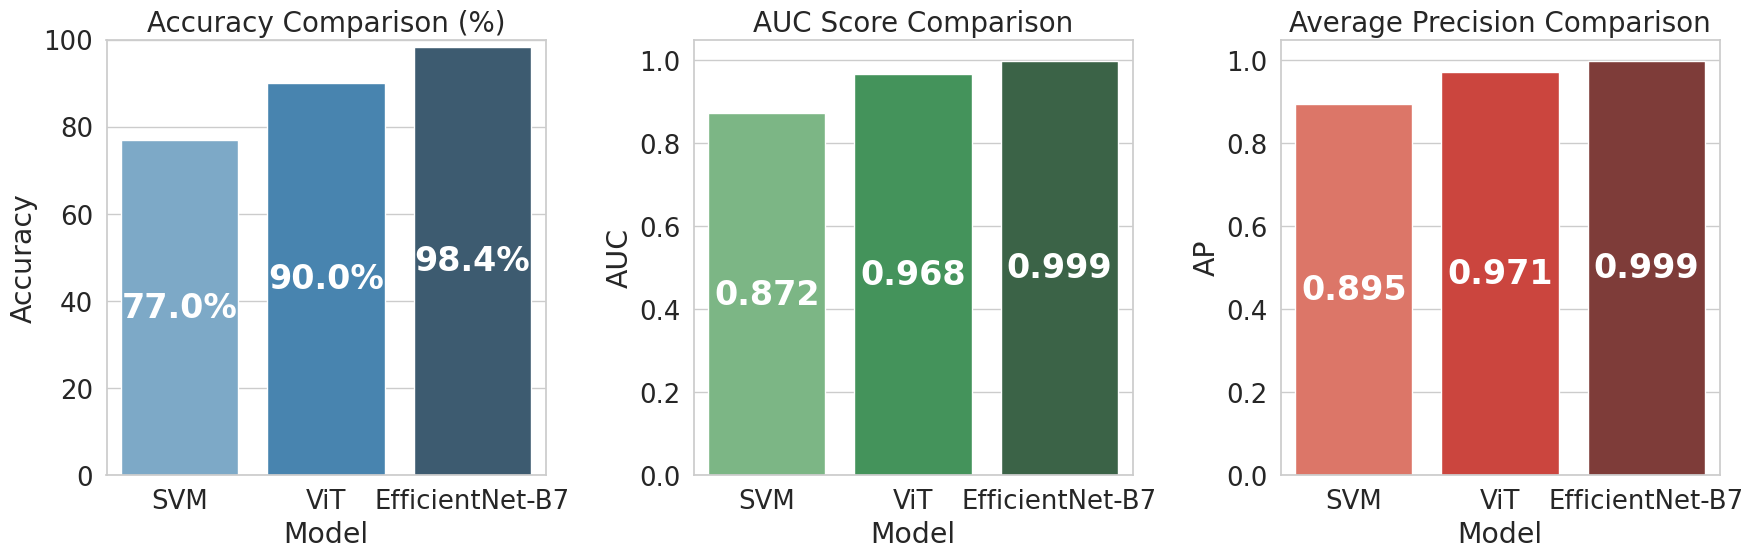

Reproduce this figure in Python.
import matplotlib.pyplot as plt
import seaborn as sns
import pandas as pd
import numpy as np

# 准备数据
data = {
    'Model': ['SVM', 'ViT', 'EfficientNet-B7'],
    'Accuracy': [77, 90, 98.4],
    'AUC': [0.872, 0.968, 0.999],
    'AP': [0.895, 0.971, 0.999]
}
df = pd.DataFrame(data)

# 设置绘图风格
sns.set(style="whitegrid", font_scale=1.7)  # 调整全局字体大小
plt.figure(figsize=(12, 6))

# 创建子图
fig, axes = plt.subplots(1, 3, figsize=(18, 6))

# 准确率柱状图
sns.barplot(x='Model', y='Accuracy', data=df, ax=axes[0], palette="Blues_d")
axes[0].set_title('Accuracy Comparison (%)', fontsize=20)
axes[0].set_ylim(0, 100)
for p in axes[0].patches:
    axes[0].annotate(f"{p.get_height():.1f}%",
                     (p.get_x() + p.get_width() / 2., p.get_height() / 2),  # 显示在柱子中间
                     ha='center', va='center',  # 水平和垂直居中
                     color='white',  # 文字颜色设为白色
                     fontsize=24, fontweight='bold')  # 调整字体大小和粗细

# AUC柱状图
sns.barplot(x='Model', y='AUC', data=df, ax=axes[1], palette="Greens_d")
axes[1].set_title('AUC Score Comparison', fontsize=20)
axes[1].set_ylim(0, 1.05)
for p in axes[1].patches:
    axes[1].annotate(f"{p.get_height():.3f}",
                     (p.get_x() + p.get_width() / 2., p.get_height() / 2),
                     ha='center', va='center',
                     color='white',
                     fontsize=24, fontweight='bold')

# AP柱状图
sns.barplot(x='Model', y='AP', data=df, ax=axes[2], palette="Reds_d")
axes[2].set_title('Average Precision Comparison', fontsize=20)
axes[2].set_ylim(0, 1.05)
for p in axes[2].patches:
    axes[2].annotate(f"{p.get_height():.3f}",
                     (p.get_x() + p.get_width() / 2., p.get_height() / 2),
                     ha='center', va='center',
                     color='white',
                     fontsize=24, fontweight='bold')

plt.tight_layout()
plt.savefig('compare-bar-tradional.png', dpi=300, bbox_inches='tight')
plt.show()